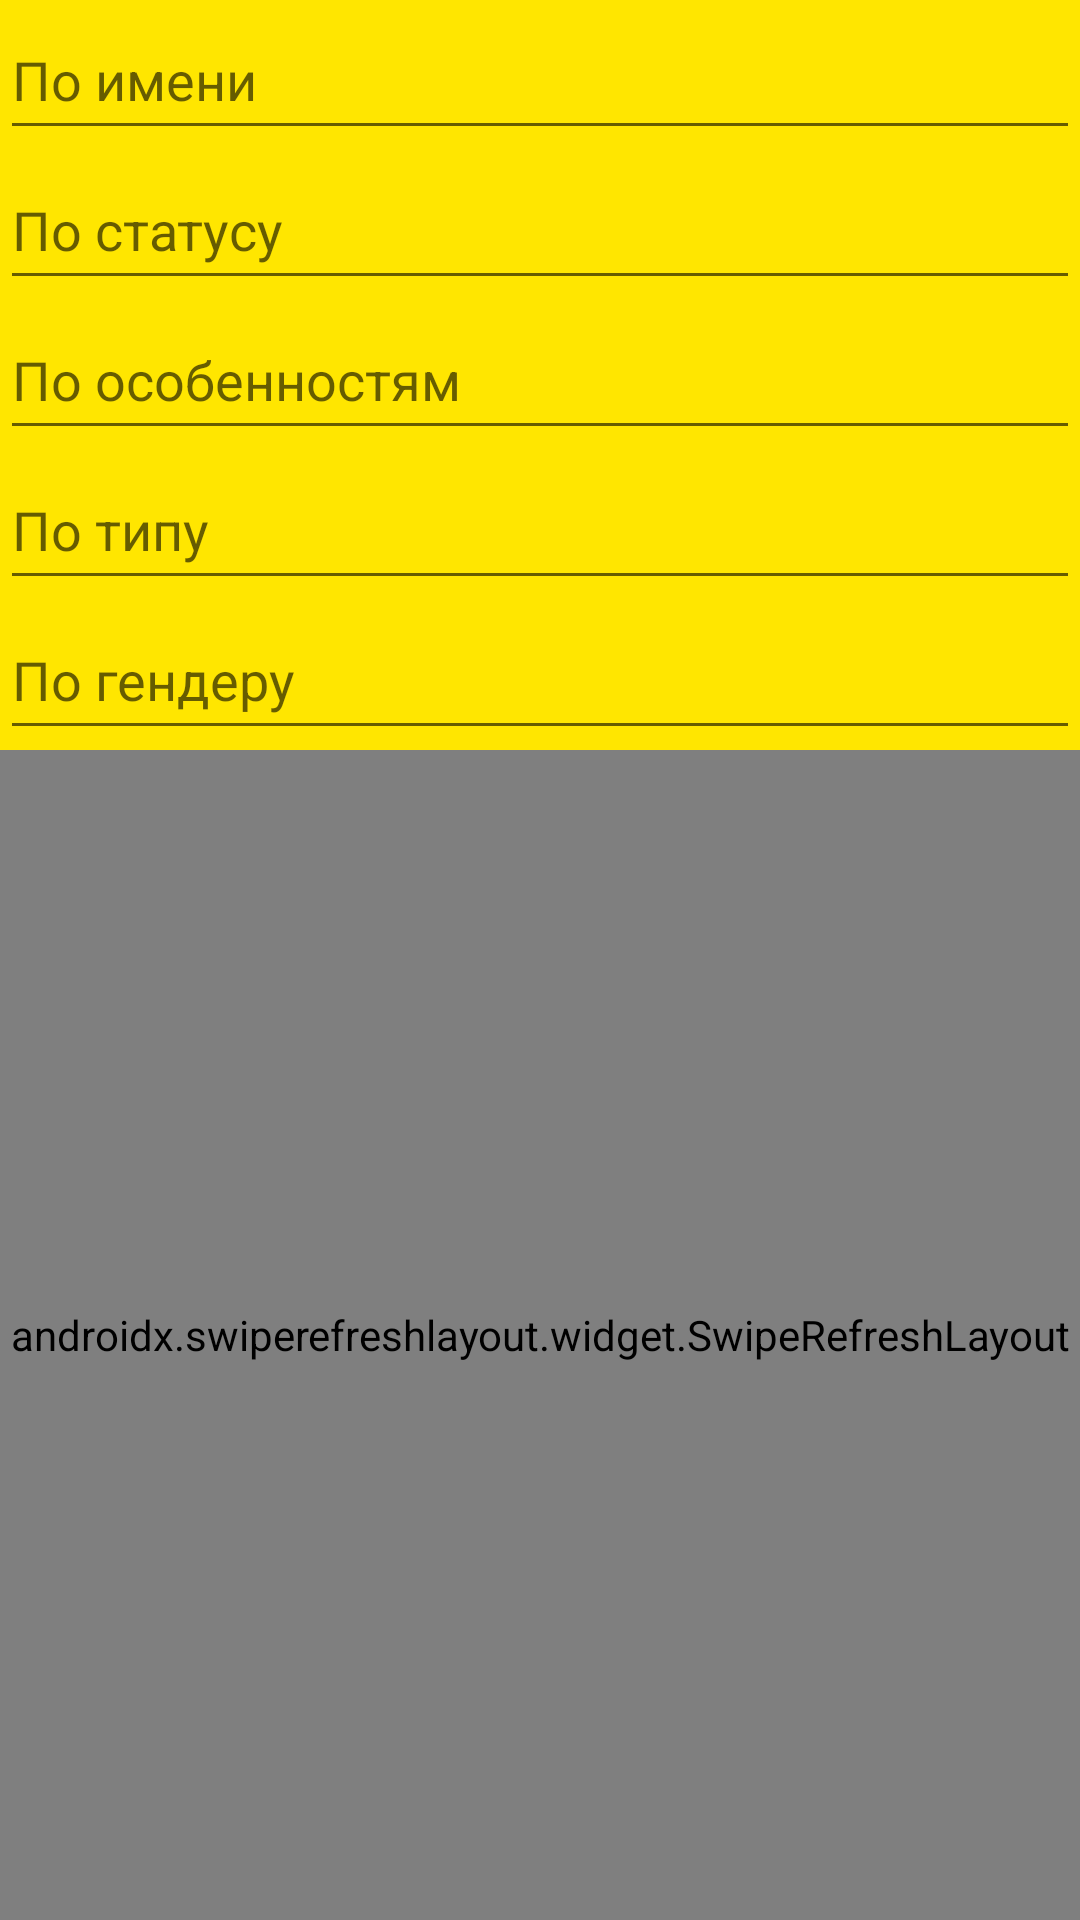

Android layout source for this screen:
<!-- AndroidManifest.xml: application theme Theme.Splash_screen -->
<!-- res/layout/fragment_characters.xml -->
<?xml version="1.0" encoding="utf-8"?>
<androidx.constraintlayout.widget.ConstraintLayout xmlns:android="http://schemas.android.com/apk/res/android"
    xmlns:app="http://schemas.android.com/apk/res-auto"
    xmlns:tools="http://schemas.android.com/tools"
    android:layout_width="match_parent"
    android:layout_height="match_parent"
    android:background="@color/yellow"
    tools:context=".presentation.fragments.characters.CharactersFragment">

    <EditText
        android:id="@+id/search_name"
        android:layout_width="match_parent"
        android:layout_height="50dp"
        android:hint="@string/name"
        app:layout_constraintEnd_toEndOf="parent"
        app:layout_constraintStart_toStartOf="parent"
        app:layout_constraintTop_toTopOf="parent"/>

    <EditText
        android:id="@+id/search_status"
        android:layout_width="match_parent"
        android:layout_height="50dp"
        android:hint="@string/status"
        app:layout_constraintEnd_toEndOf="parent"
        app:layout_constraintStart_toStartOf="parent"
        app:layout_constraintTop_toBottomOf="@id/search_name"/>

    <EditText
        android:id="@+id/search_species"
        android:layout_width="match_parent"
        android:layout_height="50dp"
        android:hint="@string/species"
        app:layout_constraintEnd_toEndOf="parent"
        app:layout_constraintStart_toStartOf="parent"
        app:layout_constraintTop_toBottomOf="@id/search_status"/>

    <EditText
        android:id="@+id/search_type"
        android:layout_width="match_parent"
        android:layout_height="50dp"
        android:hint="@string/type"
        app:layout_constraintEnd_toEndOf="parent"
        app:layout_constraintStart_toStartOf="parent"
        app:layout_constraintTop_toBottomOf="@id/search_species"/>

    <EditText
        android:id="@+id/search_gender"
        android:layout_width="match_parent"
        android:layout_height="50dp"
        android:hint="@string/gender"
        app:layout_constraintEnd_toEndOf="parent"
        app:layout_constraintStart_toStartOf="parent"
        app:layout_constraintTop_toBottomOf="@id/search_type"/>

    <androidx.swiperefreshlayout.widget.SwipeRefreshLayout
        android:id="@+id/swiperefresh"
        android:layout_width="match_parent"
        android:layout_height="0dp"
        app:layout_constraintBottom_toBottomOf="parent"
        app:layout_constraintEnd_toEndOf="parent"
        app:layout_constraintStart_toStartOf="parent"
        app:layout_constraintTop_toBottomOf="@id/search_gender">

        <androidx.recyclerview.widget.RecyclerView
            android:id="@+id/rcViewChar"
            android:layout_width="match_parent"
            android:layout_height="0dp"
            app:layout_constraintBottom_toBottomOf="parent"
            app:layout_constraintEnd_toEndOf="parent"
            app:layout_constraintStart_toStartOf="parent"
            app:layout_constraintTop_toTopOf="@id/swiperefresh" />

    </androidx.swiperefreshlayout.widget.SwipeRefreshLayout>


</androidx.constraintlayout.widget.ConstraintLayout>
<!-- resources referenced by this layout -->
<resources>
  <color name="yellow">#FFE600</color>
  <string name="gender">По гендеру</string>
  <string name="name">По имени</string>
  <string name="species">По особенностям</string>
  <string name="status">По статусу</string>
  <string name="type">По типу</string>
  <style name="Theme.Splash_screen" parent="Theme.MaterialComponents.DayNight.DarkActionBar">
          
          <item name="colorPrimary">@color/gray</item>
          <item name="colorPrimaryVariant">@color/black</item>
          <item name="colorOnPrimary">@color/white</item>
          
          <item name="colorSecondary">@color/teal_200</item>
          <item name="colorSecondaryVariant">@color/teal_700</item>
          <item name="colorOnSecondary">@color/black</item>
          
          <item name="android:statusBarColor">?attr/colorPrimaryVariant</item>
          
      </style>
  <color name="gray">#7398D1</color>
  <color name="black">#FF000000</color>
  <color name="white">#FFFFFFFF</color>
  <color name="teal_200">#FF03DAC5</color>
  <color name="teal_700">#FF018786</color>
</resources>
